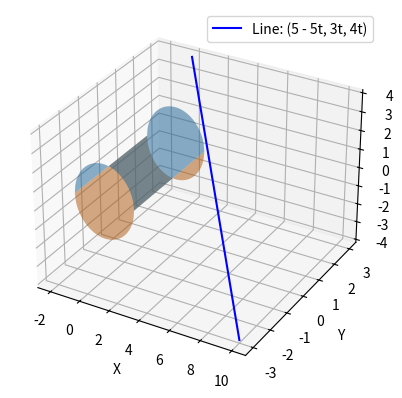

The script that saved this image:
# First, we need to import the necessary libraries for 3D plotting
import numpy as np
import matplotlib.pyplot as plt
from mpl_toolkits.mplot3d import Axes3D

# Define the surface
x = np.linspace(-2, 2, 100)
y = np.linspace(-2, 2, 100)
X, Y = np.meshgrid(x, y)
Z1 = np.sqrt(4 - X**2)
Z2 = -np.sqrt(4 - X**2)

# Define the line
t = np.linspace(-1, 1, 100)
LX = 5 - 5*t
LY = 3*t
LZ = 4*t

# Create a 3D plot
fig = plt.figure()
ax = fig.add_subplot(111, projection='3d')

# Plot the surface
ax.plot_surface(X, Y, Z1, alpha=0.5, rstride=100, cstride=100)
ax.plot_surface(X, Y, Z2, alpha=0.5, rstride=100, cstride=100)

# Plot the line
ax.plot(LX, LY, LZ, label='Line: (5 - 5t, 3t, 4t)', color='b')

# Set labels
ax.set_xlabel('X')
ax.set_ylabel('Y')
ax.set_zlabel('Z')

# Set the legend
ax.legend()

# Show the plot
plt.show()
